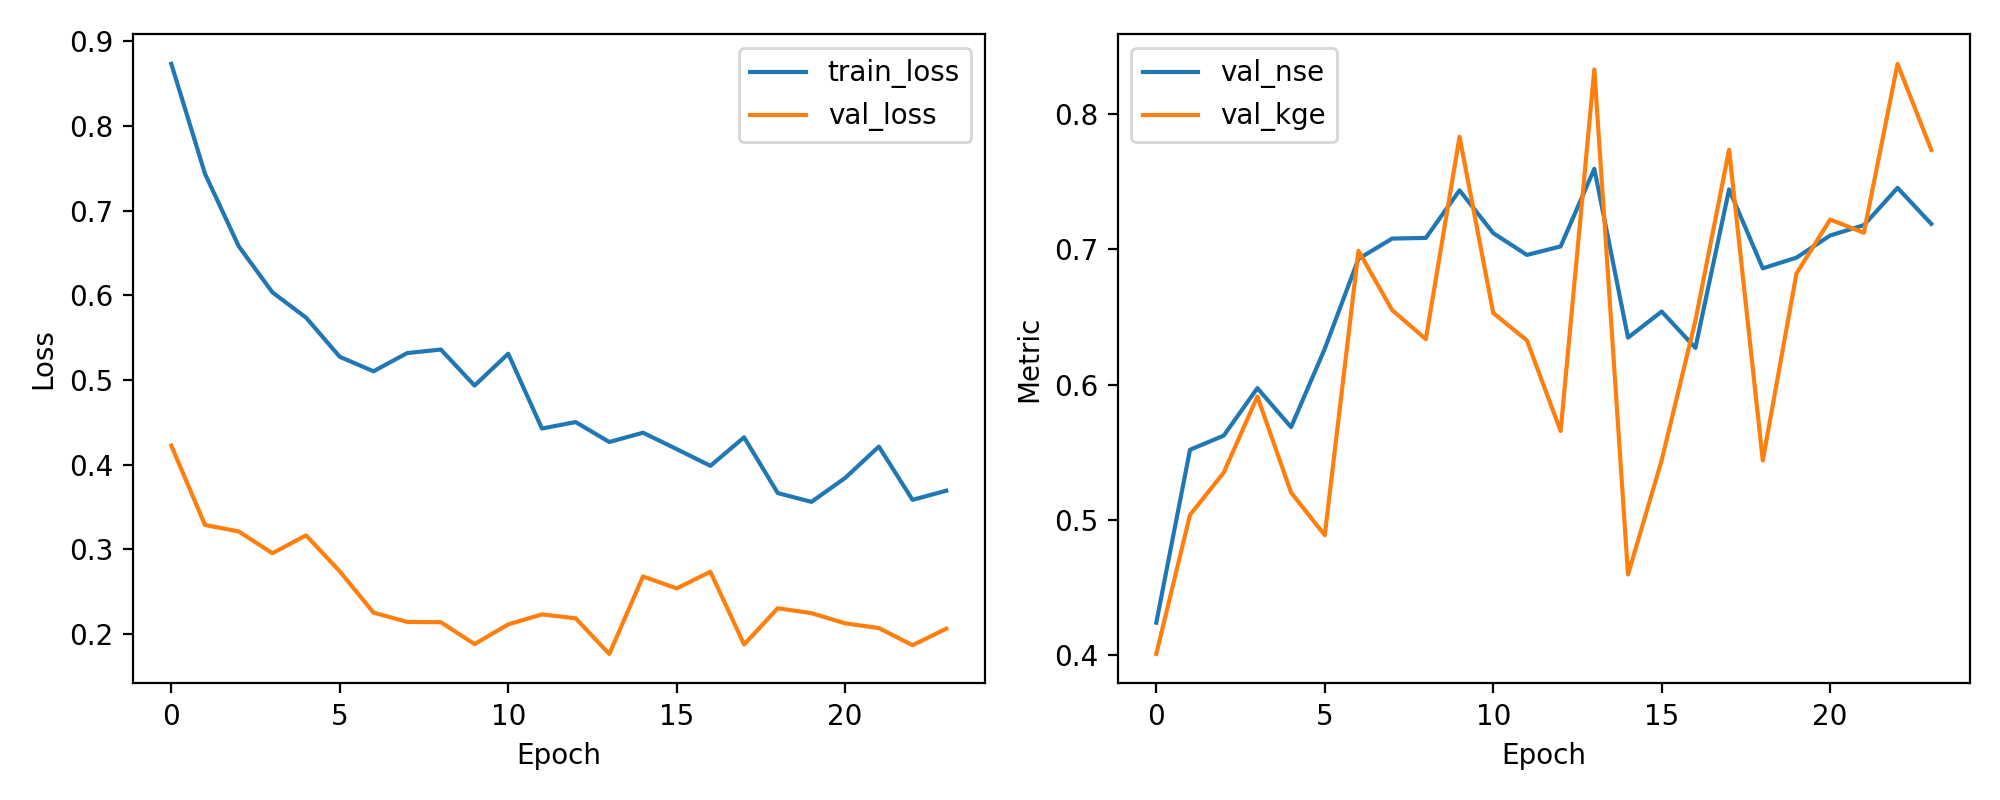

The table this chart was drawn from, first rows:
epoch, train_loss, val_loss, val_nse, val_kge
1, 0.8734, 0.4225, 0.4241, 0.4009
2, 0.7436, 0.3288, 0.5518, 0.5037
3, 0.6581, 0.3211, 0.5623, 0.5349
4, 0.6036, 0.2954, 0.5974, 0.5912
5, 0.5737, 0.3165, 0.5686, 0.5202
6, 0.5274, 0.274, 0.6265, 0.4887
7, 0.5103, 0.2253, 0.6929, 0.6989
8, 0.5318, 0.2143, 0.7079, 0.655
9, 0.536, 0.2139, 0.7084, 0.6336
10, 0.4935, 0.1881, 0.7436, 0.7832
11, 0.531, 0.2113, 0.7119, 0.6529
12, 0.4427, 0.2232, 0.6958, 0.6326
13, 0.4503, 0.2185, 0.7021, 0.5657
14, 0.4268, 0.1765, 0.7595, 0.8329
15, 0.4378, 0.268, 0.6347, 0.4596
16, 0.4184, 0.2538, 0.654, 0.5442
17, 0.3986, 0.2736, 0.6271, 0.6472
18, 0.4323, 0.1876, 0.7443, 0.7736
19, 0.3664, 0.2304, 0.6859, 0.5439
20, 0.3561, 0.2246, 0.6938, 0.6822
21, 0.3843, 0.2126, 0.7102, 0.722
22, 0.4213, 0.207, 0.7178, 0.7122
23, 0.3584, 0.1868, 0.7454, 0.837
24, 0.3693, 0.2063, 0.7188, 0.7735
